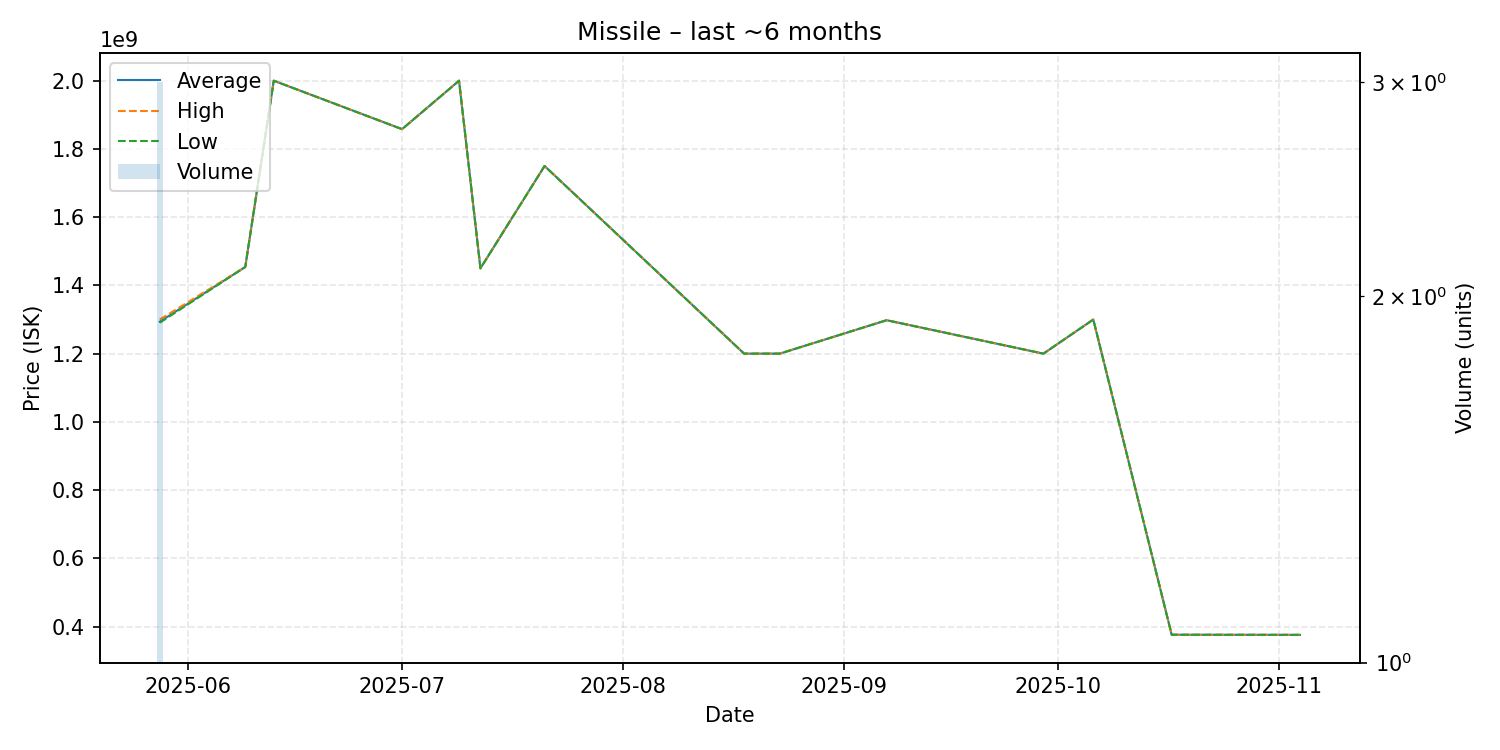

Data behind this chart, as committed beside it:
date, average, highest, lowest, order_count, volume
2025-05-28, 1293666667, 1300000000, 1290500000, 3, 3
2025-06-09, 1454000000, 1454000000, 1454000000, 1, 1
2025-06-13, 2000000000, 2000000000, 2000000000, 1, 1
2025-07-01, 1858000000, 1858000000, 1858000000, 1, 1
2025-07-09, 2000000000, 2000000000, 2000000000, 1, 1
2025-07-12, 1450000000, 1450000000, 1450000000, 1, 1
2025-07-21, 1750000000, 1750000000, 1750000000, 1, 1
2025-08-18, 1200000000, 1200000000, 1200000000, 1, 1
2025-08-23, 1200000000, 1200000000, 1200000000, 1, 1
2025-09-07, 1298000000, 1298000000, 1298000000, 1, 1
2025-09-29, 1200000000, 1200000000, 1200000000, 1, 1
2025-10-06, 1300000000, 1300000000, 1300000000, 1, 1
2025-10-17, 376100000, 376100000, 376100000, 1, 1
2025-11-04, 375700000, 375700000, 375700000, 1, 1
